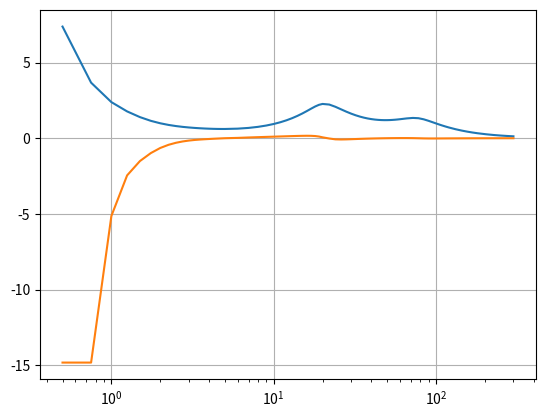

Generate this figure with matplotlib:
import matplotlib.pyplot as plt

Xn = [0.5, 0.75, 1., 1.25, 1.5, 1.75, 2., 2.25, 2.5, 2.75,
      3., 3.25, 3.5, 3.75, 4., 4.25, 4.5, 4.75, 5., 6.,
      7., 8., 9., 10., 11., 12., 13., 14., 15., 16.,
      17., 18., 19., 20., 22., 24., 26., 28., 30., 32.,
      34., 36., 38., 40., 42., 44., 46., 48., 50., 52.,
      54., 56., 58., 60., 66., 72., 78., 84., 90., 96.,
      102., 108., 114., 120., 132., 144., 156., 168., 180., 204.,
      228., 252., 276., 300.]
"""
Yn = [7.37816001, 3.67096283, 2.3856598, 1.77143757, 1.39411889, 1.14842182,
      0.98698238, 0.87809812, 0.80269618, 0.74918354, 0.71020321, 0.68099328,
      0.6586105, 0.64140764, 0.62850082, 0.61934772, 0.61353542, 0.61071057,
      0.61056408, 0.63195612, 0.68067139, 0.75038921, 0.83759298, 0.94011687,
      1.05644319, 1.1853146, 1.32545709, 1.47529383, 1.63253023, 1.79342321,
      1.95142491, 2.09497048, 2.20588976, 2.26495649, 2.2251159, 2.07701423,
      1.90984059, 1.75604236, 1.62442988, 1.51564192, 1.42766492, 1.35782594,
      1.30350862, 1.26238577, 1.23246549, 1.21206752, 1.19977651, 1.19439088,
      1.19487428, 1.20031152, 1.20986878, 1.22275709, 1.23819762, 1.25538789,
      1.30839953, 1.34036099, 1.32172572, 1.2493031, 1.14905236, 1.04435626,
      0.94596541, 0.85726721, 0.77861689, 0.70928239, 0.59436141, 0.50449675,
      0.43332247, 0.37617553, 0.32968587, 0.25953222, 0.20997901, 0.17372727,
      0.14642425, 0.12535386]
"""
Yn = [7.37816001, 3.67096283, 2.3856598, 1.77143757, 1.39411889, 1.14842182,
      0.98698238, 0.87809812, 0.80269618, 0.74918354, 0.71020321, 0.68099328,
      0.6586105, 0.64140764, 0.62850082, 0.61934772, 0.61353542, 0.61071057,
      0.61056408, 0.63195612, 0.68067139, 0.75038921, 0.83759298, 0.94011687,
      1.05644319, 1.1853146, 1.32545709, 1.47529383, 1.63253023, 1.79342321,
      1.95142491, 2.09497048, 2.20588976, 2.26495649, 2.2251159, 2.07701423,
      1.90984059, 1.75604236, 1.62442988, 1.51564192, 1.42766492, 1.35782594,
      1.30350862, 1.26238577, 1.23246549, 1.21206752, 1.19977651, 1.19439088,
      1.19487428, 1.20031152, 1.20986878, 1.22275709, 1.23819762, 1.25538789,
      1.30839953, 1.34036099, 1.32172572, 1.2493031, 1.14905236, 1.04435626,
      0.94596541, 0.85726721, 0.77861689, 0.70928239, 0.59436141, 0.50449675,
      0.43332247, 0.37617553, 0.32968587, 0.25953222, 0.20997901, 0.17372727,
      0.14642425, 0.12535386]
YnD = [9.23028185, 4.56527901, 2.79639938, 2.00821642, 1.61346676, 1.35493303,
       1.16704909, 1.03150577, 0.93353349, 0.86285154, 0.81277884, 0.77887034,
       0.75786245, 0.74710435, 0.74442959, 0.74816722, 0.75709184, 0.77032185,
       0.78721986, 0.88366116, 1.01578289, 1.17590066, 1.35918228, 1.56133048,
       1.77752526, 2.00173212, 2.22616944, 2.44105662, 2.6351461, 2.79798486,
       2.92477705, 3.02296877, 3.11583608, 3.23445676, 3.60444735, 4.1124889,
       4.70711097, 5.36742401, 6.08476847, 6.8518068, 7.56355758, 7.16663506,
       6.63373778, 6.13286669, 5.67374499, 5.25738302, 4.88182966, 4.54400843,
       4.24053832, 3.9681238, 3.72373761, 3.50470063, 3.30871155, 3.13385379,
       2.72259487, 2.46759918, 2.363336, 2.38823556, 2.49829342, 2.65649763,
       2.84143105, 3.04109607, 3.2480289, 3.45702206, 3.8663669, 4.2471156,
       4.58681831, 4.8802743, 5.12754045, 5.49862318, 5.74040126, 5.89261083,
       5.9849632, 6.0374442]
fig, ax = plt.subplots()
ax.plot(Xn, Yn)
#ax.plot(Xn, YnD)
egim = []
for i in range(len(Xn) - 1):
    if i == 0:
        eg = (Yn[i + 1] - Yn[i]) / (Xn[i + 1] - Xn[i])
        egim.append(eg)
    eg = (Yn[i + 1] - Yn[i]) / (Xn[i + 1] - Xn[i])
    egim.append(eg)
print(egim)
ax.plot(Xn, egim)




minima = [n for n in egim if n < 0]

minima.sort()

print(minima[-1])
print(minima[-2])

print(f"Yn : {Yn[egim.index(minima[-1])]}, and {Yn[egim.index(minima[-2])]}")
print(f"Xn : {Xn[egim.index(minima[-1])]}, and {Xn[egim.index(minima[-2])]}")

plt.grid()
ax.axes.set_xscale("log")
plt.show()
